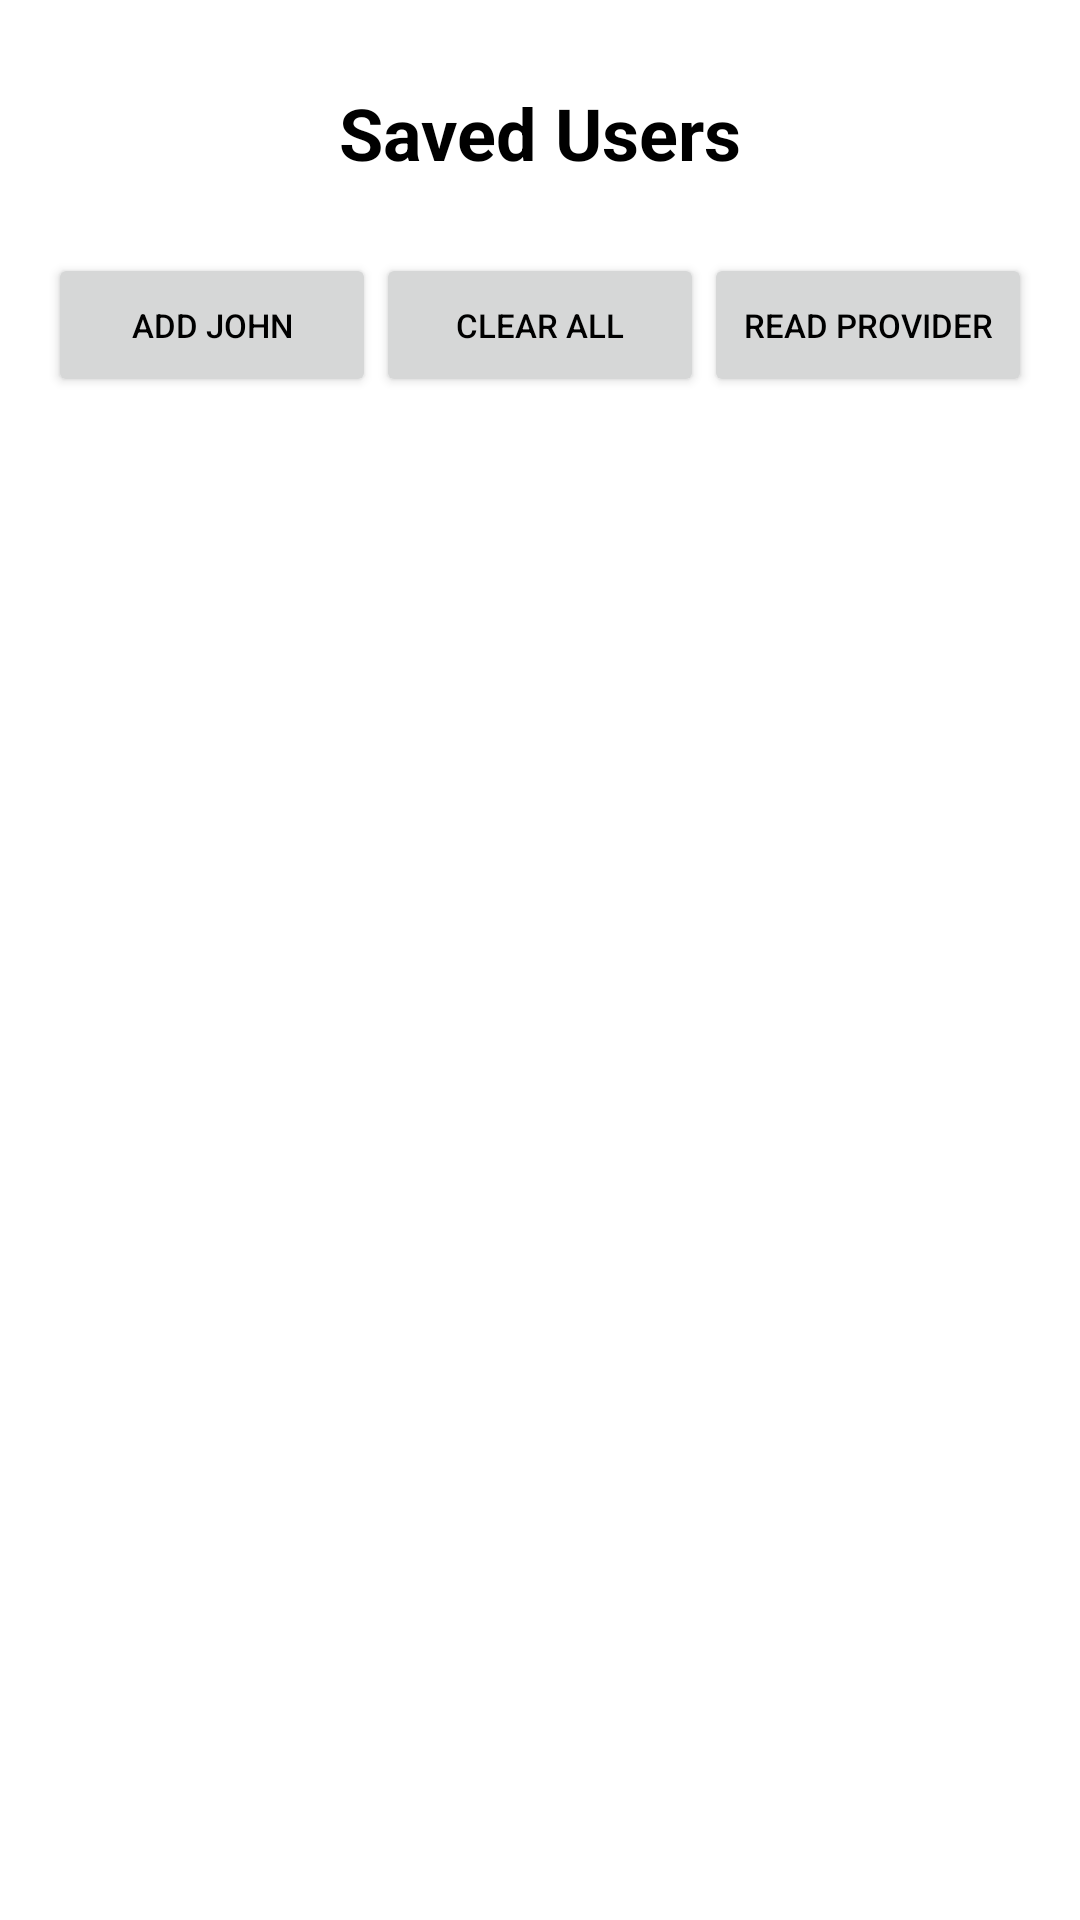

Here is an Android app screen rendered from its layout file. Give the layout XML and the strings, colors and styles it references.
<!-- AndroidManifest.xml: application theme Theme.Labsheet2 -->
<!-- res/layout/activity_users.xml -->
<?xml version="1.0" encoding="utf-8"?>
<LinearLayout
    xmlns:android="http://schemas.android.com/apk/res/android"
    android:id="@+id/main"
    android:layout_width="match_parent"
    android:layout_height="match_parent"
    android:orientation="vertical"
    android:padding="16dp"
    android:background="#FFFFFF">

    
    <TextView
        android:id="@+id/txtUsersTitle"
        android:layout_width="match_parent"
        android:layout_height="wrap_content"
        android:text="Saved Users"
        android:textSize="24sp"
        android:textStyle="bold"
        android:textColor="#000000"
        android:gravity="center"
        android:padding="12dp" />

    
    <LinearLayout
        android:id="@+id/buttonRow"
        android:layout_width="match_parent"
        android:layout_height="wrap_content"
        android:orientation="horizontal"
        android:gravity="center"
        android:layout_marginTop="12dp">

        <Button
            android:id="@+id/btnAddJohn"
            android:layout_width="0dp"
            android:layout_height="wrap_content"
            android:layout_weight="1"
            android:text="Add John"
            android:textSize="11sp" />

        <Button
            android:id="@+id/btnClearAll"
            android:layout_width="0dp"
            android:layout_height="wrap_content"
            android:layout_weight="1"
            android:text="Clear All"
            android:textSize="11sp" />

        <Button
            android:id="@+id/btnReadProvider"
            android:layout_width="0dp"
            android:layout_height="wrap_content"
            android:layout_weight="1"
            android:text="Read Provider"
            android:textSize="11sp" />

    </LinearLayout>

    
    <androidx.recyclerview.widget.RecyclerView
        android:id="@+id/recyclerViewUsers"
        android:layout_width="match_parent"
        android:layout_height="0dp"
        android:layout_weight="1"
        android:layout_marginTop="12dp" />

</LinearLayout>
<!-- resources referenced by this layout -->
<resources>
  <style name="Theme.Labsheet2" parent="Base.Theme.Labsheet2" />
  <style name="Base.Theme.Labsheet2" parent="Theme.Material3.DayNight.NoActionBar">
          <item name="android:popupBackground">#FFFFFF</item>
          <item name="android:textColor">#000000</item>
          
          
      </style>
</resources>
